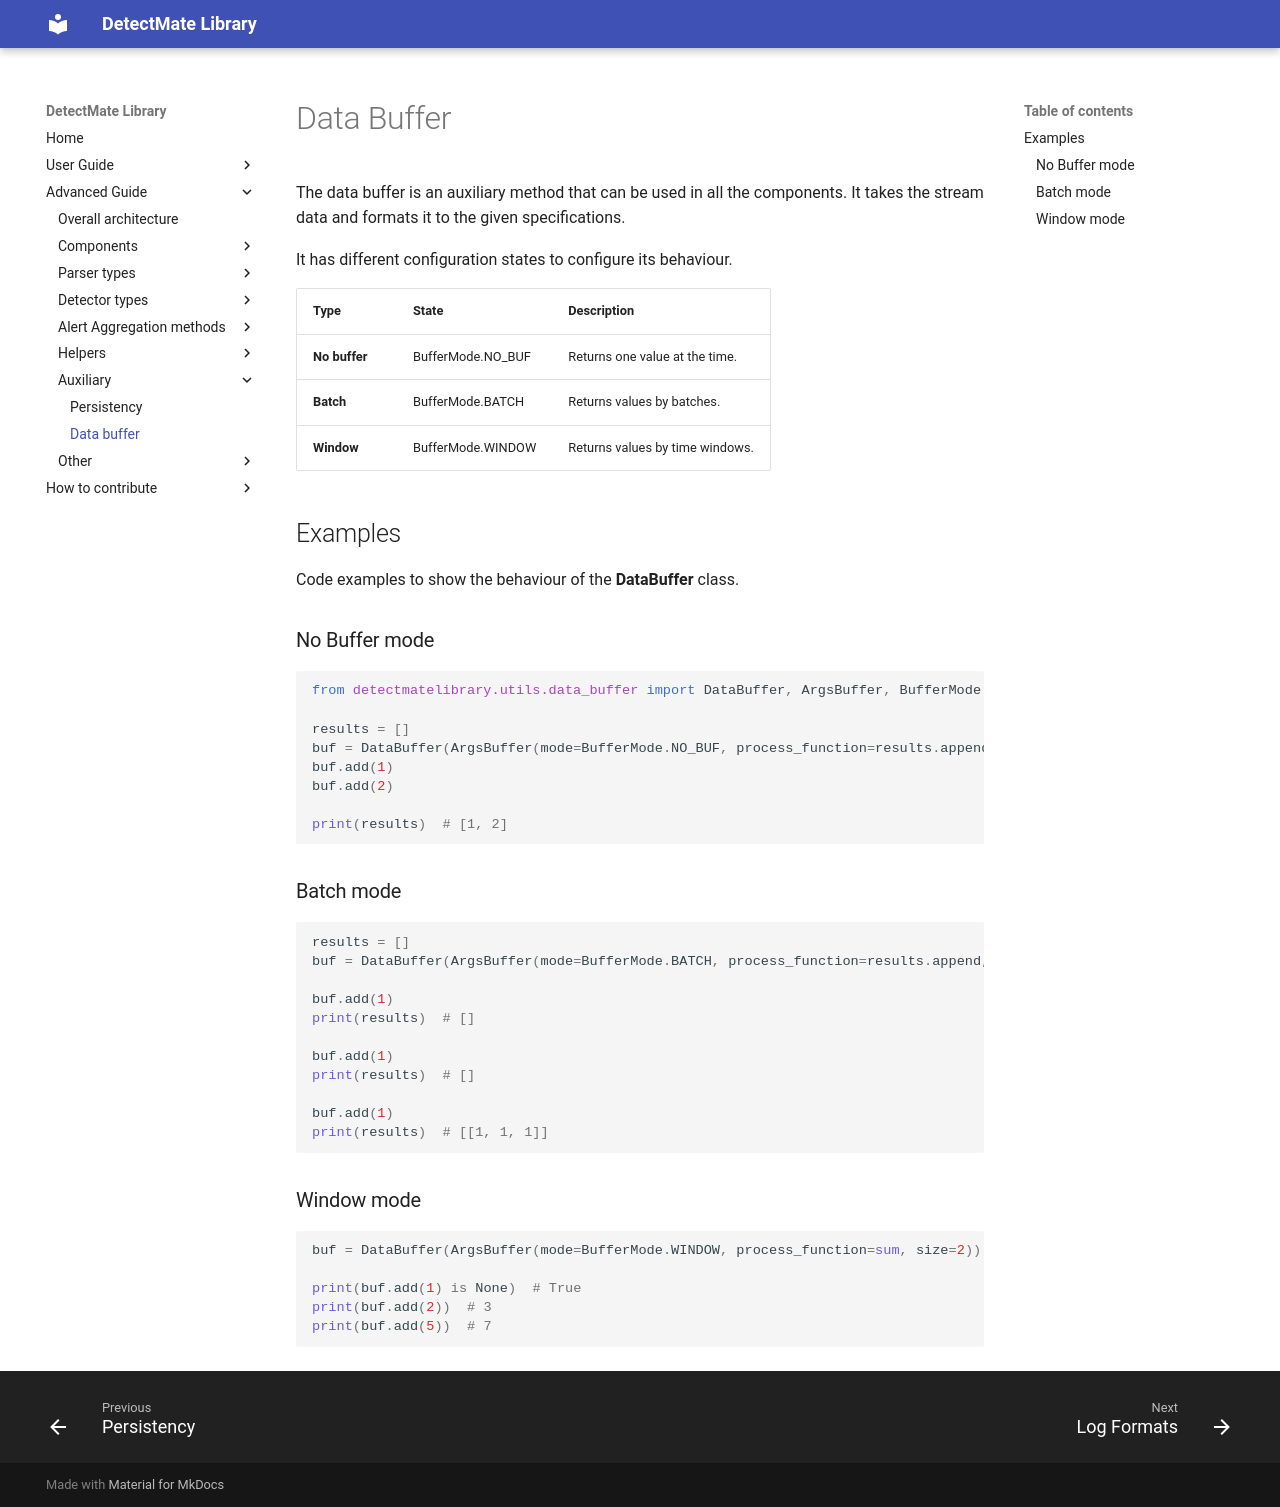

repository: LukasKarner/DetectMateLibrary · page: 0.6.1/auxiliar/input_buffer/index.html · generator: mkdocs

#  Data Buffer

The data buffer is an auxiliary method that can be used in all the components. It takes the stream data and formats it to the given specifications.

It has different configuration states to configure its behaviour.

| Type   | State   | Description |
|--------|---------|-------------|
| **No buffer** | BufferMode.NO_BUF | Returns one value at the time. |
| **Batch** | BufferMode.BATCH | Returns values by batches.|
| **Window**| BufferMode.WINDOW | Returns values by time windows. |


## Examples

Code examples to show the behaviour of the **DataBuffer** class.

### No Buffer mode
```python
--8<-- "docs/examples/others/data_buffer.py:example_1"
```

### Batch mode

```python
--8<-- "docs/examples/others/data_buffer.py:example_2"
```

### Window mode

```python
--8<-- "docs/examples/others/data_buffer.py:example_3"
```
